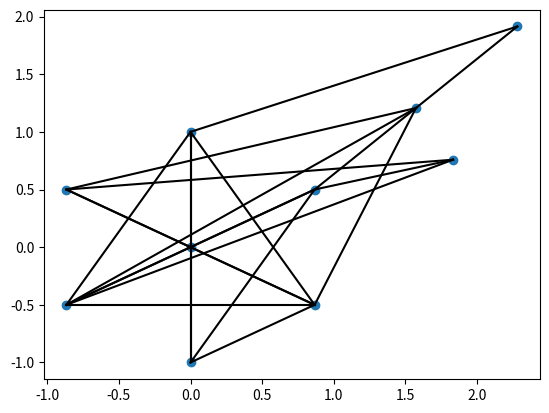

Write Python code to recreate this figure.
import matplotlib.pyplot as plt
import matplotlib.lines as mlines
import math
import numpy as np
import random

class Graph:

    class Node:
        def __init__(self, _nbs):
            self.nbs = _nbs
            if self.nbs is None:
                self.nbs = set()

    def __init__(self, _V : list, _E : set):
        self.V = _V
        self.E = _E
        self.build_neighbors()

    def build_neighbors(self):
        for e in self.E:
            self.V[e[0]].nbs.add(self.V[e[1]])
            self.V[e[1]].nbs.add(self.V[e[0]])

    def generate_layout(self):
        for v in self.V:
            v.pos = None
        self.V[0].pos = (0., 0.)
        max_x, min_x = self.recurse_layout(self.V[0], 0, math.tau)
        for i in range(len(self.V)):
            if self.V[i].pos == None:
                self.V[i].pos = (0, 0)
                max_x += 1
                max_x_tmp, min_x_tmp = self.recurse_layout(self.V[i], 0, math.tau)
                offset = max_x - min_x_tmp
                q = [self.V[i]]
                while len(q) > 0:
                    current = q.pop()
                    current.pos = (current.pos[0] + offset, current.pos[1])
                    for nb in current.nbs:
                        if nb.pos[0] <= max_x:
                            q.append(nb)
                max_x = max_x + max_x_tmp - min_x_tmp


    def recurse_layout(self, v, min_angle, max_angle):
        nodes = []
        max_x = 0
        min_x = 0
        for n in v.nbs:
            if n.pos is None:
                nodes.append(n)
        if len(nodes) == 0:
            return v.pos[0], v.pos[0]

        angle = (max_angle - min_angle) / len(nodes)

        for i,n in enumerate(nodes):
            nangle = min_angle + (i+0.5)*angle
            n.pos = (v.pos[0]+math.cos(nangle), v.pos[1]+math.sin(nangle))

        for i,n in enumerate(nodes):
            max_x_tmp, min_x_tmp = self.recurse_layout(n, min_angle+i*angle, min_angle+(i+1)*angle)
            if max_x_tmp > max_x:
                max_x = max_x_tmp
            if min_x_tmp < min_x:
                min_x = min_x_tmp
        return max_x, min_x

    def visualize(self, layout_func=generate_layout):
        layout_func(self)
        xy = np.zeros((len(self.V), 2))
        for i, v in enumerate(self.V):
            xy[i] = v.pos
        plt.scatter(xy[:,0], xy[:,1])

        for e in self.E:
            plt.plot((self.V[e[0]].pos[0], self.V[e[1]].pos[0]), (self.V[e[0]].pos[1], self.V[e[1]].pos[1]), c='black')
        plt.show()


class DirectedGraph(Graph):
    def build_neighbors(self):
        for e in self.E:
            self.V[e[0]].nbs.add(self.V[e[1]])



class ErdosRenyi(Graph):
    def __init__(self, n, lb, seed=None):
        v = [Graph.Node(None) for _ in range(n)]
        if seed is not None:
            random.seed(a=seed)
        e = set([(i,j) for i in range(n) for j in range(i,n) if random.uniform(0,1) <= lb/n])
        super(ErdosRenyi, self).__init__(v,e)

# v = [Graph.Node(None) for _ in range(6)]
# e = {(0, 1), (0, 2), (0, 3), (1, 2), (1, 4), (3, 4), (4, 5)}
# g = Graph(v,e)
g = ErdosRenyi(10,5)
# print(g.V)
print(g.E)
g.visualize()